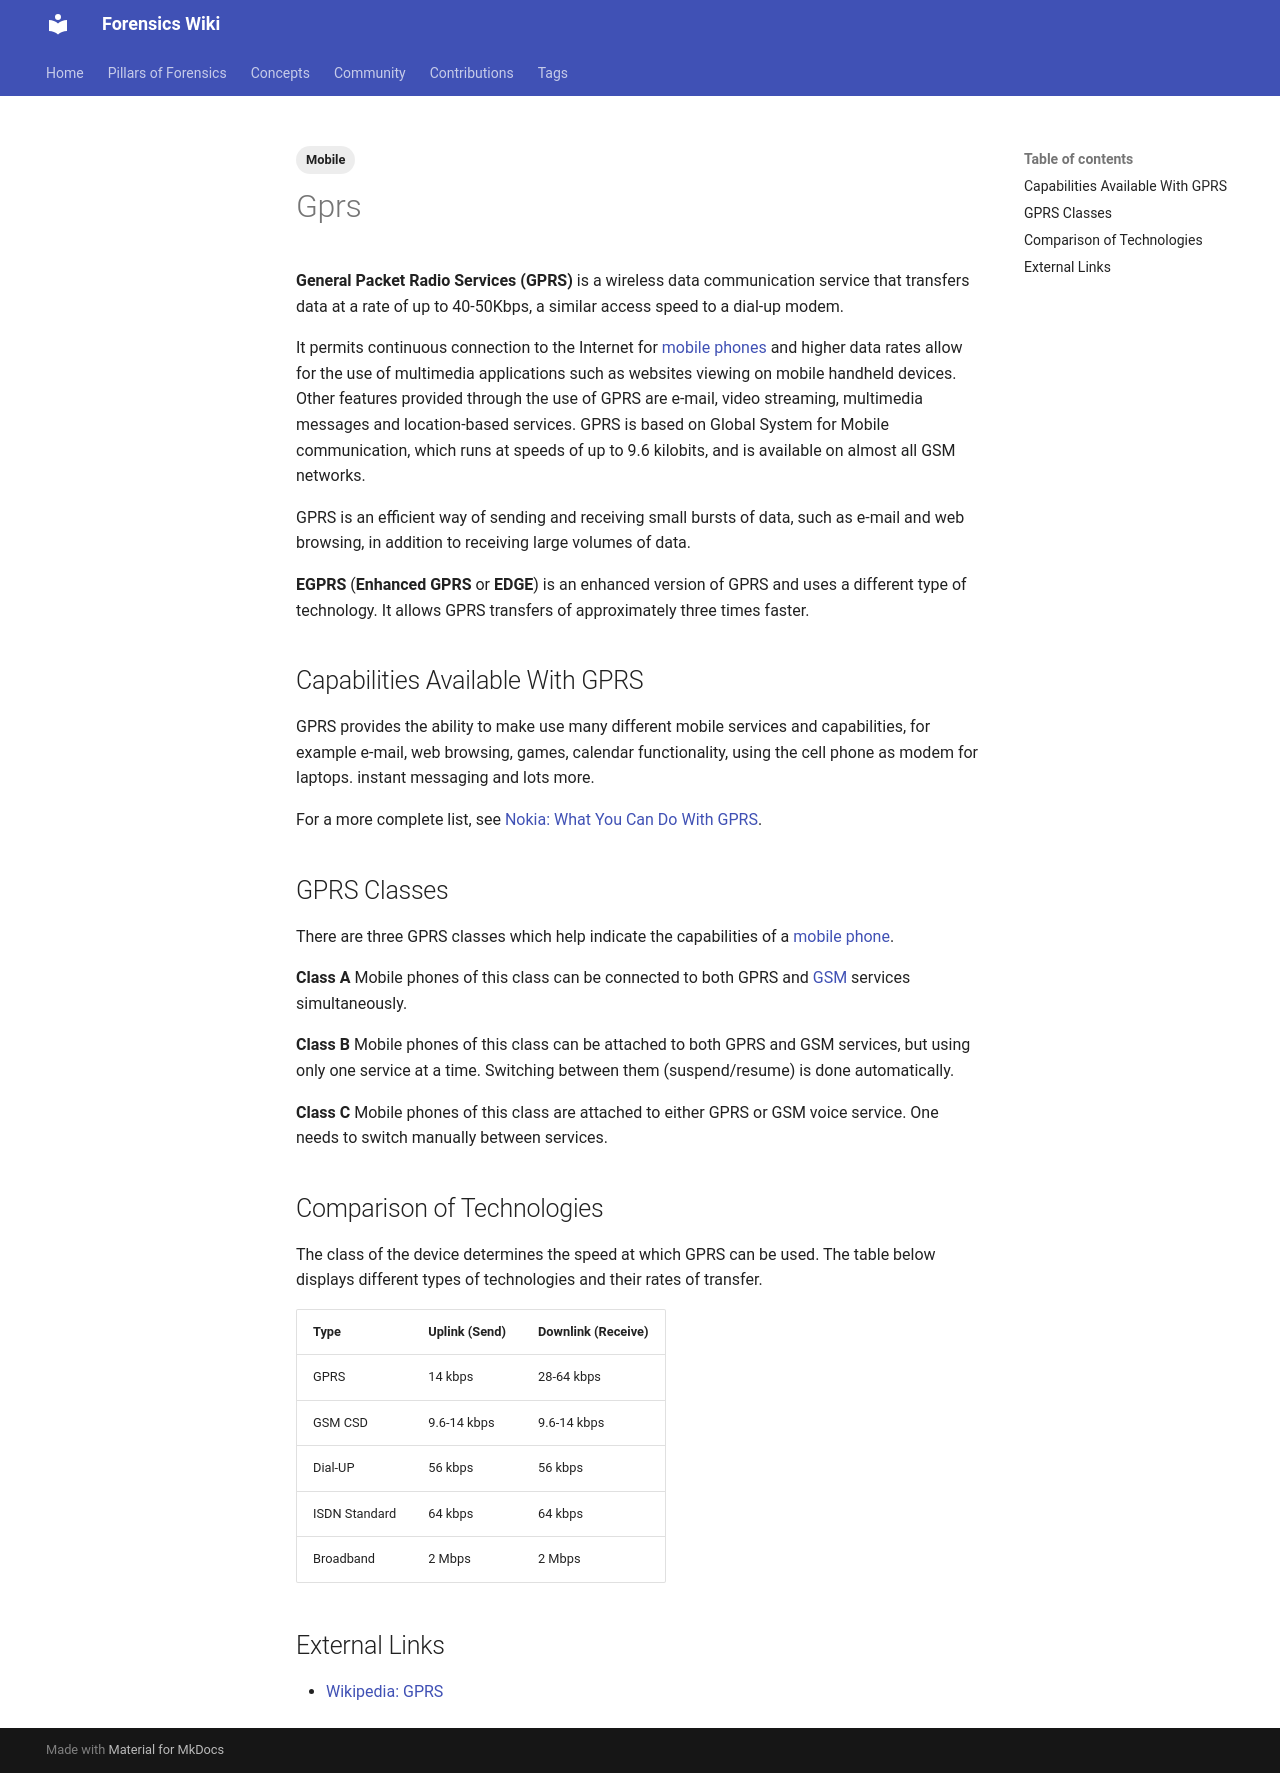

repository: forensicswiki/wiki · page: gprs/index.html · generator: mkdocs

---
tags:
  - Mobile
---
**General Packet Radio Services (GPRS)** is a wireless data
communication service that transfers data at a rate of up to 40-50Kbps,
a similar access speed to a dial-up modem.

It permits continuous connection to the Internet for [mobile phones](cell_phones.md)
and higher data rates allow for the use of multimedia applications such as
websites viewing on mobile handheld devices. Other features provided through
the use of GPRS are e-mail, video streaming, multimedia messages and
location-based services. GPRS is based on Global System for Mobile
communication, which runs at speeds of up to 9.6 kilobits, and is available on
almost all GSM networks.

GPRS is an efficient way of sending and receiving small bursts of data,
such as e-mail and web browsing, in addition to receiving large volumes
of data.

**EGPRS** (**Enhanced GPRS** or **EDGE**) is an enhanced version of GPRS
and uses a different type of technology. It allows GPRS transfers of
approximately three times faster.

## Capabilities Available With GPRS

GPRS provides the ability to make use many different mobile services and
capabilities, for example e-mail, web browsing, games, calendar
functionality, using the cell phone as modem for laptops. instant messaging
and lots more.

For a more complete list, see [Nokia: What You Can Do With
GPRS](https://www.nokia.com/).

## GPRS Classes

There are three GPRS classes which help indicate the capabilities of a
[mobile phone](cell_phones.md).

**Class A**
Mobile phones of this class can be connected to both GPRS and
[GSM](global_system_for_mobile_communications.md) services simultaneously.

**Class B**
Mobile phones of this class can be attached to both GPRS and GSM
services, but using only one service at a time. Switching between them
(suspend/resume) is done automatically.

**Class C**
Mobile phones of this class are attached to either GPRS or GSM voice
service. One needs to switch manually between services.

## Comparison of Technologies

The class of the device determines the speed at which GPRS can be used.
The table below displays different types of technologies and their rates
of transfer.

| Type | Uplink (Send) | Downlink (Receive) |
| --- | --- | --- |
| GPRS | 14 kbps | 28-64 kbps |
| GSM CSD | 9.6-14 kbps | 9.6-14 kbps |
| Dial-UP | 56 kbps | 56 kbps |
| ISDN Standard | 64 kbps | 64 kbps |
| Broadband | 2 Mbps | 2 Mbps |

## External Links

* [Wikipedia: GPRS](https://en.wikipedia.org/wiki/GPRS)
